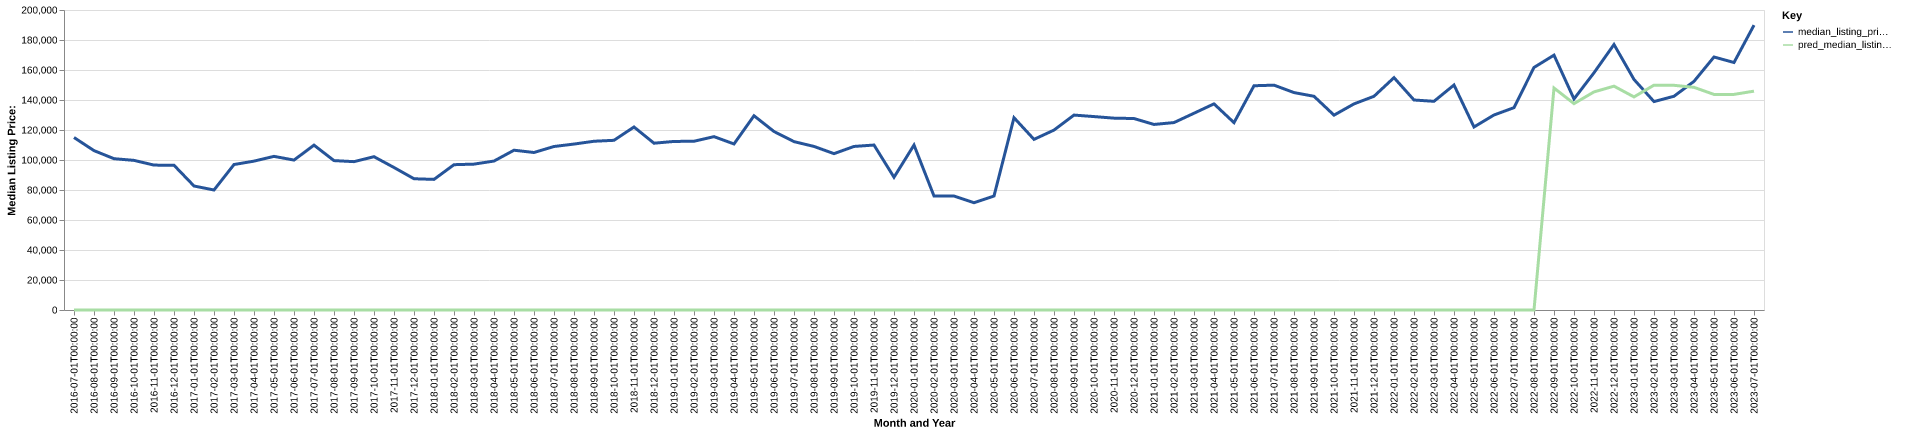

The file beside this chart, header and first rows:
date, time_idx, median_listing_price, thirty_year_interest_rate_five, month, county_name, active_listing_count, median_days_on_market, pred_median_listing_price, month_year
2016-07-01, 0, 115000, 3.72, 7, pike, mo, 86.0, 76.0, 0, Jul-2016
2016-08-01, 1, 106250, 3.73, 8, pike, mo, 84.0, 90.0, 0, Aug-2016
2016-09-01, 2, 100875, 3.66, 9, pike, mo, 85.0, 85.0, 0, Sep-2016
2016-10-01, 3, 99750, 3.64, 10, pike, mo, 87.0, 73.0, 0, Oct-2016
2016-11-01, 4, 96600, 3.66, 11, pike, mo, 83.0, 90.0, 0, Nov-2016
2016-12-01, 5, 96500, 3.48, 12, pike, mo, 71.0, 108.0, 0, Dec-2016
2017-01-01, 6, 82675, 3.45, 1, pike, mo, 57.0, 124.0, 0, Jan-2017
2017-02-01, 7, 80000, 3.5, 2, pike, mo, 67.0, 102.0, 0, Feb-2017
2017-03-01, 8, 96975, 3.52, 3, pike, mo, 64.0, 75.0, 0, Mar-2017
2017-04-01, 9, 99250, 4.03, 4, pike, mo, 71.0, 73.0, 0, Apr-2017
2017-05-01, 10, 102425, 4.32, 5, pike, mo, 76.0, 72.0, 0, May-2017
2017-06-01, 11, 99950, 4.2, 6, pike, mo, 79.0, 84.0, 0, Jun-2017
2017-07-01, 12, 109900, 4.19, 7, pike, mo, 80.0, 96.0, 0, Jul-2017
2017-08-01, 13, 99600, 4.3, 8, pike, mo, 85.0, 104.0, 0, Aug-2017
2017-09-01, 14, 98900, 4.1, 9, pike, mo, 70.0, 121.0, 0, Sep-2017
2017-10-01, 15, 102200, 4.05, 10, pike, mo, 64.0, 110.0, 0, Oct-2017
2017-11-01, 16, 95000, 3.94, 11, pike, mo, 60.0, 115.0, 0, Nov-2017
2017-12-01, 17, 87500, 4.03, 12, pike, mo, 59.0, 72.0, 0, Dec-2017
2018-01-01, 18, 87075, 3.93, 1, pike, mo, 60.0, 79.0, 0, Jan-2018
2018-02-01, 19, 96875, 3.83, 2, pike, mo, 61.0, 70.0, 0, Feb-2018
2018-03-01, 20, 97250, 3.94, 3, pike, mo, 63.0, 73.0, 0, Mar-2018
2018-04-01, 21, 99300, 3.95, 4, pike, mo, 58.0, 83.0, 0, Apr-2018
2018-05-01, 22, 106525, 3.99, 5, pike, mo, 68.0, 66.0, 0, May-2018
2018-06-01, 23, 105000, 4.15, 6, pike, mo, 69.0, 61.0, 0, Jun-2018
2018-07-01, 24, 109000, 4.4, 7, pike, mo, 69.0, 60.0, 0, Jul-2018
2018-08-01, 25, 110625, 4.46, 8, pike, mo, 73.0, 57.0, 0, Aug-2018
2018-09-01, 26, 112500, 4.58, 9, pike, mo, 80.0, 68.0, 0, Sep-2018
2018-10-01, 27, 113125, 4.66, 10, pike, mo, 76.0, 85.0, 0, Oct-2018
2018-11-01, 28, 122000, 4.62, 11, pike, mo, 71.0, 92.0, 0, Nov-2018
2018-12-01, 29, 111200, 4.54, 12, pike, mo, 69.0, 92.0, 0, Dec-2018
2019-01-01, 30, 112375, 4.6, 1, pike, mo, 51.0, 99.0, 0, Jan-2019
2019-02-01, 31, 112500, 4.72, 2, pike, mo, 48.0, 110.0, 0, Feb-2019
2019-03-01, 32, 115571, 4.9, 3, pike, mo, 46.0, 100.0, 0, Mar-2019
2019-04-01, 33, 110696, 4.94, 4, pike, mo, 44.0, 85.0, 0, Apr-2019
2019-05-01, 34, 129500, 4.75, 5, pike, mo, 46.0, 61.0, 0, May-2019
2019-06-01, 35, 119000, 4.51, 6, pike, mo, 60.0, 62.0, 0, Jun-2019
2019-07-01, 36, 112250, 4.41, 7, pike, mo, 57.0, 74.0, 0, Jul-2019
2019-08-01, 37, 109045, 4.41, 8, pike, mo, 53.0, 79.0, 0, Aug-2019
2019-09-01, 38, 104238, 4.2, 9, pike, mo, 53.0, 78.0, 0, Sep-2019
2019-10-01, 39, 109034, 4.14, 10, pike, mo, 51.0, 89.0, 0, Oct-2019
2019-11-01, 40, 109975, 3.84, 11, pike, mo, 47.0, 101.0, 0, Nov-2019
2019-12-01, 41, 88500, 3.81, 12, pike, mo, 39.0, 118.0, 0, Dec-2019
2020-01-01, 42, 109975, 3.75, 1, pike, mo, 33.0, 132.0, 0, Jan-2020
2020-02-01, 43, 76000, 3.73, 2, pike, mo, 28.0, 113.0, 0, Feb-2020
2020-03-01, 44, 76000, 3.78, 3, pike, mo, 28.0, 110.0, 0, Mar-2020
2020-04-01, 45, 71500, 3.75, 4, pike, mo, 30.0, 68.0, 0, Apr-2020
2020-05-01, 46, 76000, 3.74, 5, pike, mo, 30.0, 75.0, 0, May-2020
2020-06-01, 47, 128200, 3.72, 6, pike, mo, 29.0, 54.0, 0, Jun-2020
2020-07-01, 48, 113750, 3.49, 7, pike, mo, 29.0, 57.0, 0, Jul-2020
2020-08-01, 49, 119950, 3.65, 8, pike, mo, 31.0, 65.0, 0, Aug-2020
2020-09-01, 50, 129950, 3.33, 9, pike, mo, 25.0, 72.0, 0, Sep-2020
2020-10-01, 51, 128950, 3.28, 10, pike, mo, 23.0, 71.0, 0, Oct-2020
2020-11-01, 52, 127900, 3.21, 11, pike, mo, 25.0, 77.0, 0, Nov-2020
2020-12-01, 53, 127650, 3.07, 12, pike, mo, 17.0, 86.0, 0, Dec-2020
2021-01-01, 54, 123700, 2.99, 1, pike, mo, 14.0, 94.0, 0, Jan-2021
2021-02-01, 55, 124950, 2.93, 2, pike, mo, 20.0, 34.0, 0, Feb-2021
2021-03-01, 56, 131175, 2.88, 3, pike, mo, 14.0, 48.0, 0, Mar-2021
2021-04-01, 57, 137425, 2.84, 4, pike, mo, 18.0, 59.0, 0, Apr-2021
2021-05-01, 58, 124900, 2.71, 5, pike, mo, 21.0, 54.0, 0, May-2021
2021-06-01, 59, 149500, 2.79, 6, pike, mo, 25.0, 49.0, 0, Jun-2021
... 25 more rows
